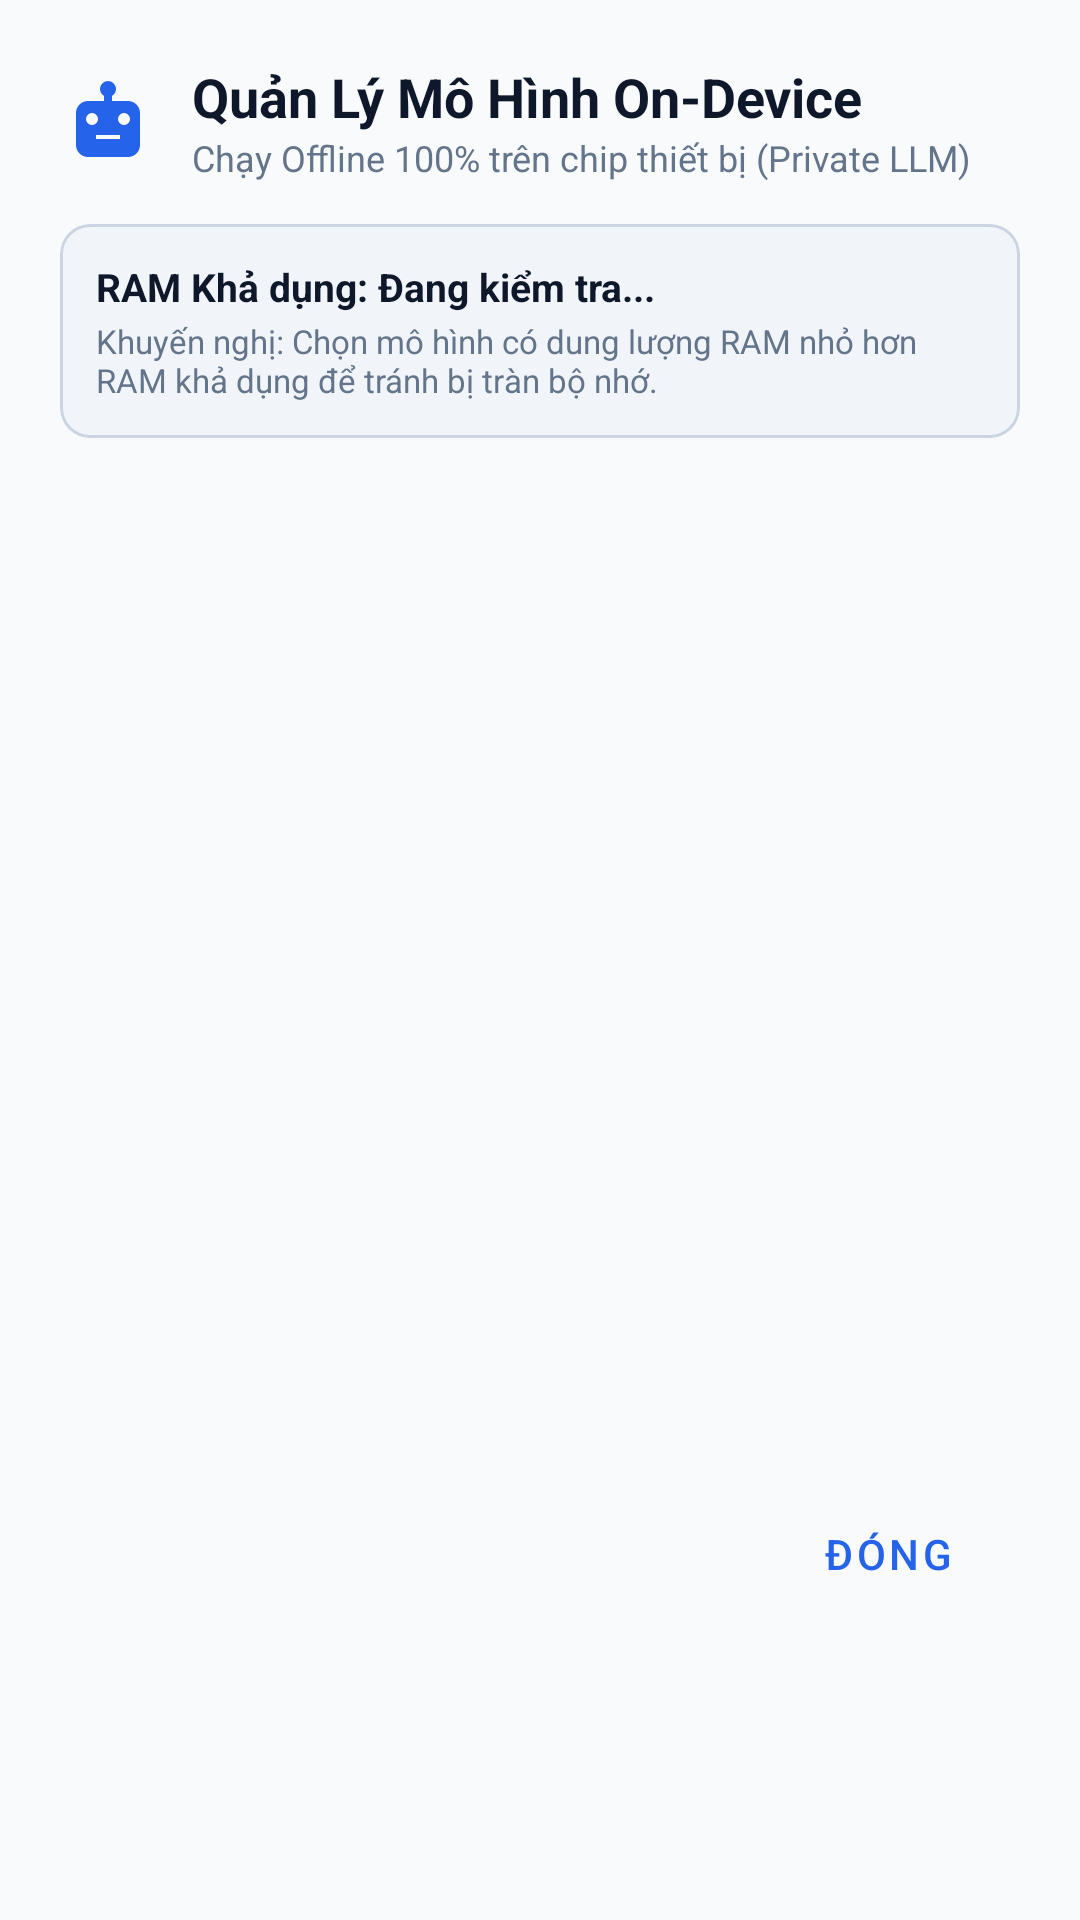

This screen was rendered from an Android layout file. Write that file and the resources it references.
<!-- AndroidManifest.xml: application theme Theme.ChatAiAdr -->
<!-- res/layout/dialog_model_manager.xml -->
<?xml version="1.0" encoding="utf-8"?>
<LinearLayout xmlns:android="http://schemas.android.com/apk/res/android"
    xmlns:app="http://schemas.android.com/apk/res-auto"
    android:layout_width="match_parent"
    android:layout_height="wrap_content"
    android:orientation="vertical"
    android:padding="20dp">

    
    <LinearLayout
        android:layout_width="match_parent"
        android:layout_height="wrap_content"
        android:gravity="center_vertical"
        android:orientation="horizontal">

        <ImageView
            android:layout_width="32dp"
            android:layout_height="32dp"
            android:src="@drawable/ic_bot"
            app:tint="@color/primary" />

        <LinearLayout
            android:layout_width="0dp"
            android:layout_height="wrap_content"
            android:layout_marginStart="12dp"
            android:layout_weight="1"
            android:orientation="vertical">

            <TextView
                android:layout_width="wrap_content"
                android:layout_height="wrap_content"
                android:text="Quản Lý Mô Hình On-Device"
                android:textColor="@color/text_primary"
                android:textSize="18sp"
                android:textStyle="bold" />

            <TextView
                android:layout_width="wrap_content"
                android:layout_height="wrap_content"
                android:text="Chạy Offline 100% trên chip thiết bị (Private LLM)"
                android:textColor="@color/text_secondary"
                android:textSize="12sp" />
        </LinearLayout>
    </LinearLayout>

    
    <com.google.android.material.card.MaterialCardView
        android:layout_width="match_parent"
        android:layout_height="wrap_content"
        android:layout_marginTop="14dp"
        app:cardBackgroundColor="#F1F5F9"
        app:cardCornerRadius="10dp"
        app:cardElevation="0dp"
        app:strokeColor="#CBD5E1"
        app:strokeWidth="1dp">

        <LinearLayout
            android:layout_width="match_parent"
            android:layout_height="wrap_content"
            android:orientation="vertical"
            android:padding="12dp">

            <TextView
                android:id="@+id/tvRamStatus"
                android:layout_width="wrap_content"
                android:layout_height="wrap_content"
                android:text="RAM Khả dụng: Đang kiểm tra..."
                android:textColor="@color/text_primary"
                android:textSize="13sp"
                android:textStyle="bold" />

            <TextView
                android:layout_width="wrap_content"
                android:layout_height="wrap_content"
                android:layout_marginTop="2dp"
                android:text="Khuyến nghị: Chọn mô hình có dung lượng RAM nhỏ hơn RAM khả dụng để tránh bị tràn bộ nhớ."
                android:textColor="@color/text_secondary"
                android:textSize="11sp" />
        </LinearLayout>
    </com.google.android.material.card.MaterialCardView>

    
    <ScrollView
        android:layout_width="match_parent"
        android:layout_height="320dp"
        android:layout_marginTop="12dp">

        <LinearLayout
            android:id="@+id/layoutModelsContainer"
            android:layout_width="match_parent"
            android:layout_height="wrap_content"
            android:orientation="vertical" />
    </ScrollView>

    
    <LinearLayout
        android:layout_width="match_parent"
        android:layout_height="wrap_content"
        android:layout_marginTop="16dp"
        android:gravity="end"
        android:orientation="horizontal">

        <com.google.android.material.button.MaterialButton
            android:id="@+id/btnCloseModelManager"
            style="@style/Widget.MaterialComponents.Button.TextButton"
            android:layout_width="wrap_content"
            android:layout_height="wrap_content"
            android:text="Đóng" />
    </LinearLayout>

</LinearLayout>
<!-- resources referenced by this layout -->
<resources>
  <color name="primary">#2563EB</color>
  <color name="text_primary">#0F172A</color>
  <color name="text_secondary">#64748B</color>
  <!-- drawable ic_bot (drawable) -->
  <vector xmlns:android="http://schemas.android.com/apk/res/android"
      android:width="28dp"
      android:height="28dp"
      android:viewportWidth="24"
      android:viewportHeight="24">
      <path
          android:fillColor="@color/primary"
          android:pathData="M12,2a2,2 0 0,1 2,2c0,0.74 -0.4,1.38 -1,1.72V7h4a3,3 0 0,1 3,3v8a3,3 0 0,1 -3,3H7a3,3 0 0,1 -3,-3v-8a3,3 0 0,1 3,-3h4V5.72c-0.6,-0.34 -1,-0.98 -1,-1.72a2,2 0 0,1 2,-2m-4,8a1.5,1.5 0 0,0 -1.5,1.5A1.5,1.5 0 0,0 8,13a1.5,1.5 0 0,0 1.5,-1.5A1.5,1.5 0 0,0 8,10m8,0a1.5,1.5 0 0,0 -1.5,1.5A1.5,1.5 0 0,0 16,13a1.5,1.5 0 0,0 1.5,-1.5A1.5,1.5 0 0,0 16,10m-7,5.5v1h6v-1H9z" />
  </vector>
  <style name="Theme.ChatAiAdr" parent="Theme.MaterialComponents.DayNight.NoActionBar">
          <item name="colorPrimary">@color/primary</item>
          <item name="colorPrimaryVariant">@color/primary_dark</item>
          <item name="colorOnPrimary">@color/bg_card</item>
          <item name="colorSecondary">@color/accent</item>
          <item name="android:statusBarColor">@color/primary_dark</item>
          <item name="android:windowBackground">@color/bg_screen</item>
      </style>
  <color name="primary_dark">#1D4ED8</color>
  <color name="bg_card">#FFFFFF</color>
  <color name="accent">#06B6D4</color>
  <color name="bg_screen">#F8FAFC</color>
</resources>
